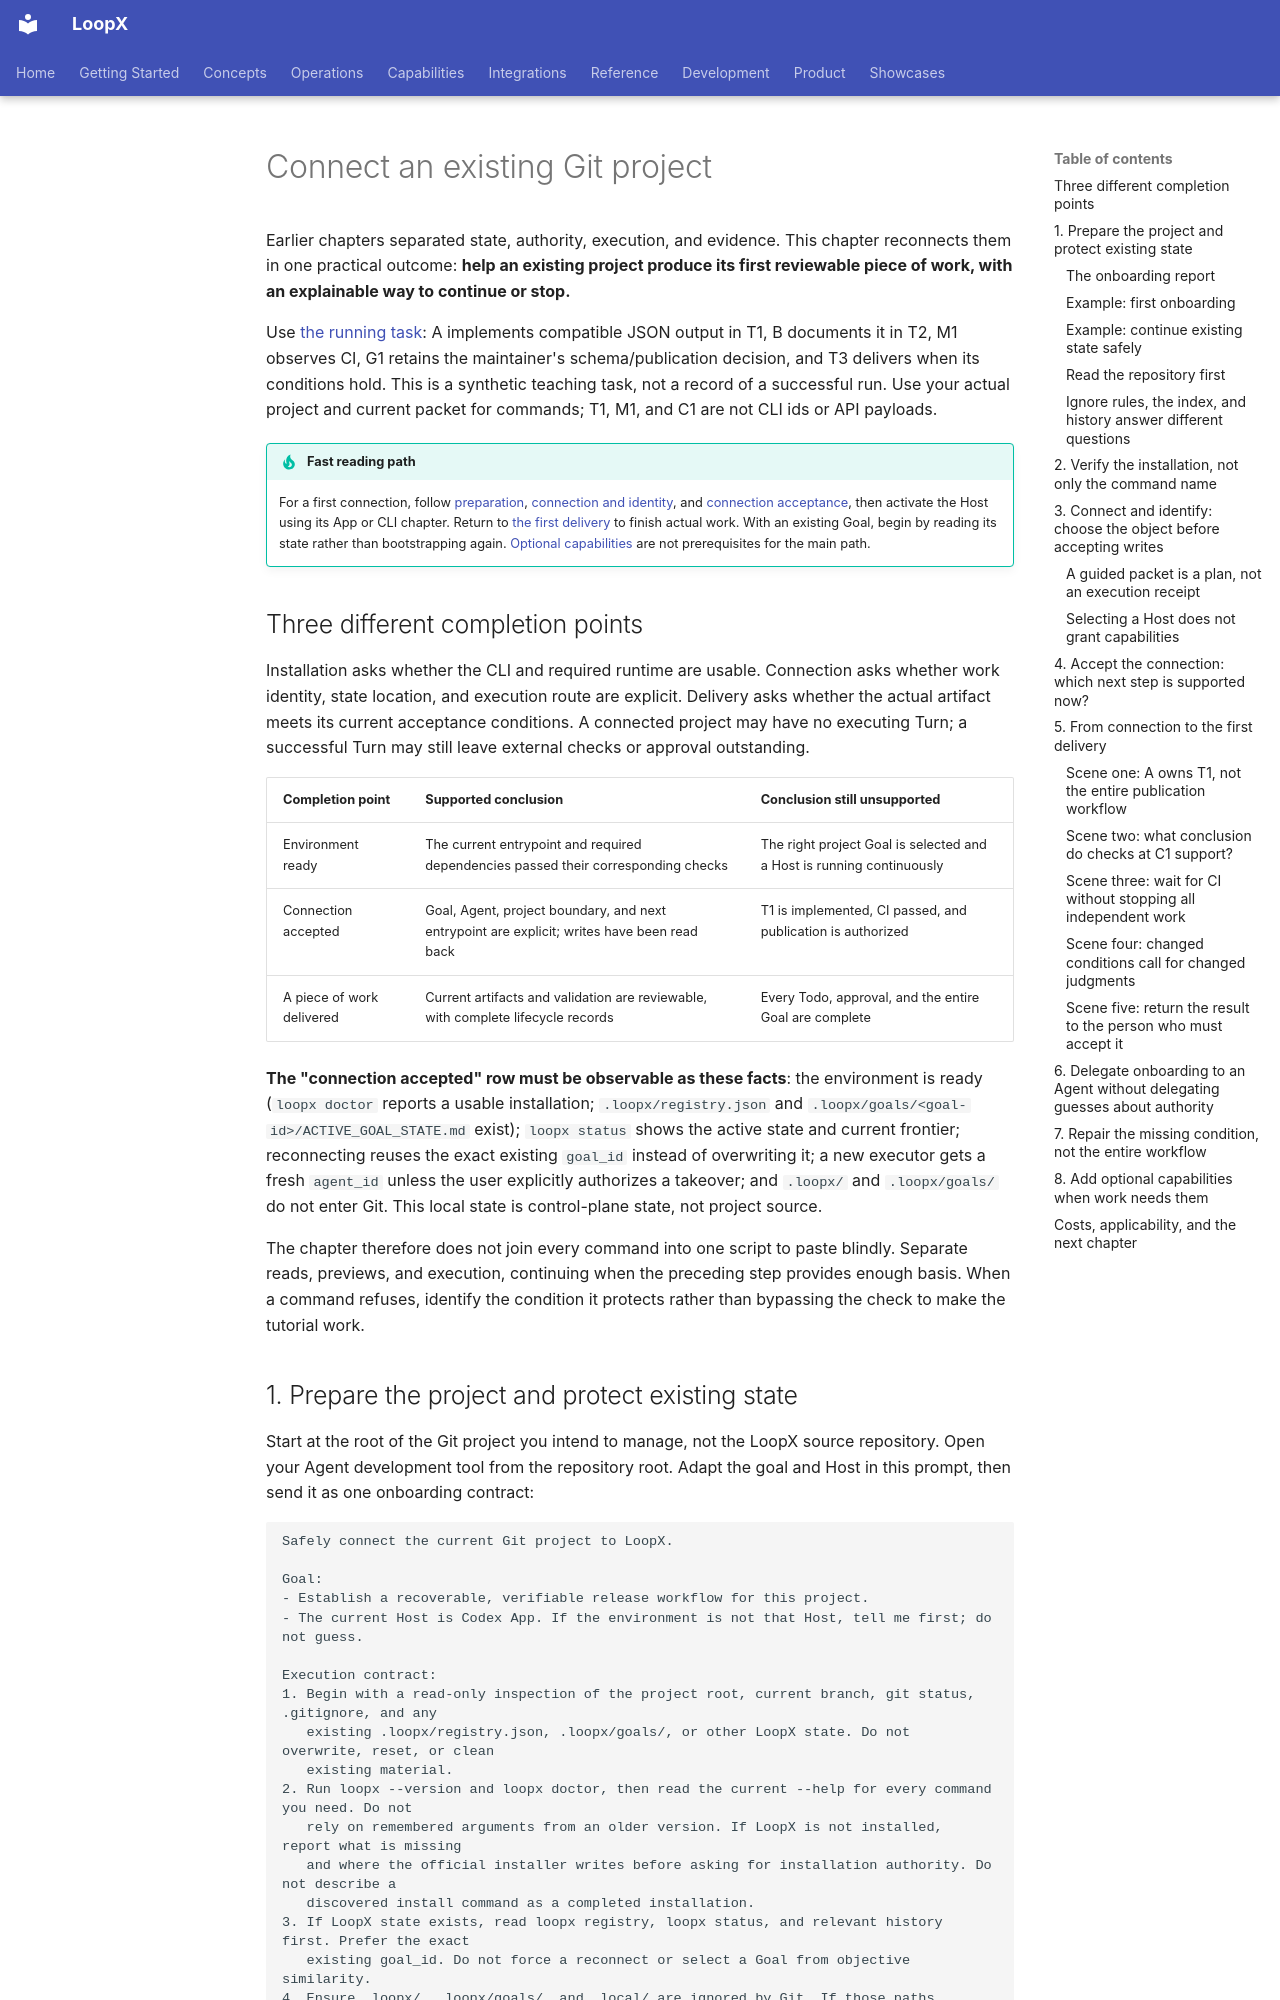

repository: loopx-project/loopx · page: book/en/chapters/05-connect-existing-project/index.html · generator: mkdocs

# Connect an existing Git project

Earlier chapters separated state, authority, execution, and evidence. This chapter reconnects them in
one practical outcome: **help an existing project produce its first reviewable piece of work, with an
explainable way to continue or stop.**

Use [the running task](00-reading-guide.md#running-example): A implements compatible JSON output in T1,
B documents it in T2, M1 observes CI, G1 retains the maintainer's schema/publication decision, and T3
delivers when its conditions hold. This is a synthetic teaching task, not a record of a successful run.
Use your actual project and current packet for commands; T1, M1, and C1 are not CLI ids or API payloads.

!!! tip "Fast reading path"
    For a first connection, follow [preparation](#prepare-project), [connection and identity](#connect-and-identify),
    and [connection acceptance](#connection-acceptance), then activate the Host using its App or CLI chapter.
    Return to [the first delivery](#first-delivery) to finish actual work. With an existing Goal, begin by
    reading its state rather than bootstrapping again. [Optional capabilities](#optional-capabilities) are
    not prerequisites for the main path.

## Three different completion points {#three-completions}

Installation asks whether the
CLI and required runtime are usable. Connection asks whether work identity, state location, and execution
route are explicit. Delivery asks whether the actual artifact meets its current acceptance conditions.
A connected project may have no executing Turn; a successful Turn may still leave external checks or
approval outstanding.

| Completion point | Supported conclusion | Conclusion still unsupported |
| --- | --- | --- |
| Environment ready | The current entrypoint and required dependencies passed their corresponding checks | The right project Goal is selected and a Host is running continuously |
| Connection accepted | Goal, Agent, project boundary, and next entrypoint are explicit; writes have been read back | T1 is implemented, CI passed, and publication is authorized |
| A piece of work delivered | Current artifacts and validation are reviewable, with complete lifecycle records | Every Todo, approval, and the entire Goal are complete |

**The "connection accepted" row must be observable as these facts**: the environment is ready
(`loopx doctor` reports a usable installation; `.loopx/registry.json` and
`.loopx/goals/<goal-id>/ACTIVE_GOAL_STATE.md` exist); `loopx status` shows the active state and current
frontier; reconnecting reuses the exact existing `goal_id` instead of overwriting it; a new executor gets
a fresh `agent_id` unless the user explicitly authorizes a takeover; and `.loopx/` and `.loopx/goals/` do
not enter Git. This local state is control-plane state, not project source.

The chapter therefore does not join every command into one script to paste blindly. Separate reads,
previews, and execution, continuing when the preceding step provides enough basis. When a command refuses,
identify the condition it protects rather than bypassing the check to make the tutorial work.
